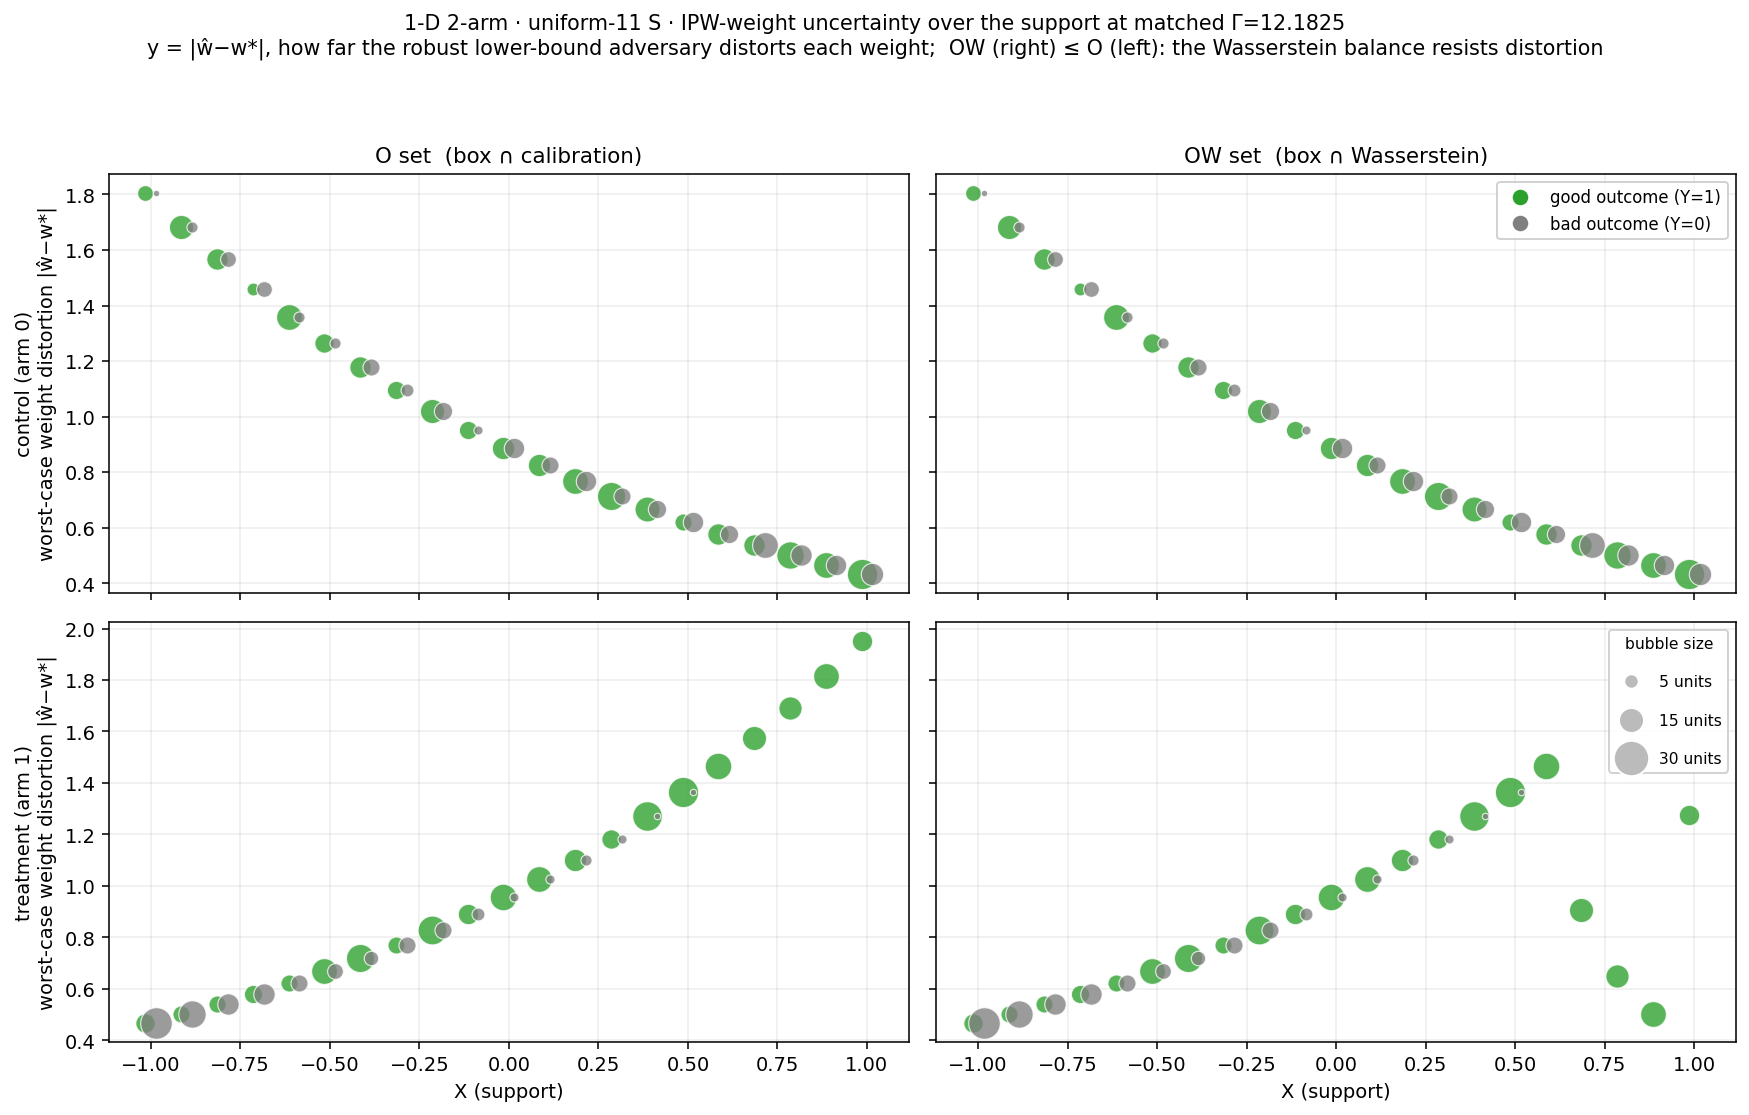

Source data for this figure (header and first rows):
arm, X, outcome, count, w_hat, box_down, O_distort, OW_distort
0, -1.0, good, 6, 2.968, 1.807, 1.807, 1.807
0, -1.0, bad, 1, 2.968, 1.807, 1.807, 1.807
0, -0.9, good, 14, 2.833, 1.682, 1.682, 1.682
0, -0.9, bad, 3, 2.833, 1.682, 1.682, 1.682
0, -0.8, good, 11, 2.706, 1.566, 1.566, 1.566
0, -0.8, bad, 6, 2.706, 1.566, 1.566, 1.566
0, -0.7, good, 4, 2.589, 1.458, 1.458, 1.458
0, -0.7, bad, 6, 2.589, 1.458, 1.458, 1.458
0, -0.6, good, 16, 2.48, 1.358, 1.358, 1.358
0, -0.6, bad, 3, 2.48, 1.358, 1.358, 1.358
0, -0.5, good, 9, 2.378, 1.265, 1.265, 1.265
0, -0.5, bad, 3, 2.378, 1.265, 1.265, 1.265
0, -0.4, good, 11, 2.283, 1.178, 1.178, 1.178
0, -0.4, bad, 7, 2.283, 1.178, 1.178, 1.178
0, -0.3, good, 8, 2.195, 1.096, 1.096, 1.096
0, -0.3, bad, 4, 2.195, 1.096, 1.096, 1.096
0, -0.2, good, 14, 2.112, 1.021, 1.021, 1.021
0, -0.2, bad, 8, 2.112, 1.021, 1.021, 1.021
0, -0.1, good, 8, 2.036, 0.9507, 0.9507, 0.9507
0, -0.1, bad, 2, 2.036, 0.9507, 0.9507, 0.9507
0, 0.0, good, 12, 1.964, 0.8853, 0.8853, 0.8853
0, 0.0, bad, 10, 1.964, 0.8853, 0.8853, 0.8853
0, 0.1, good, 12, 1.898, 0.8243, 0.8243, 0.8243
0, 0.1, bad, 7, 1.898, 0.8243, 0.8243, 0.8243
0, 0.2, good, 16, 1.836, 0.7676, 0.7676, 0.7676
0, 0.2, bad, 10, 1.836, 0.7676, 0.7676, 0.7676
0, 0.3, good, 19, 1.779, 0.7148, 0.7148, 0.7148
0, 0.3, bad, 7, 1.779, 0.7148, 0.7148, 0.7148
0, 0.4, good, 15, 1.725, 0.6656, 0.6656, 0.6656
0, 0.4, bad, 8, 1.725, 0.6656, 0.6656, 0.6656
0, 0.5, good, 7, 1.675, 0.6198, 0.6198, 0.6198
0, 0.5, bad, 10, 1.675, 0.6198, 0.6198, 0.6198
0, 0.6, good, 11, 1.629, 0.5772, 0.5772, 0.5772
0, 0.6, bad, 8, 1.629, 0.5772, 0.5772, 0.5772
0, 0.7, good, 11, 1.586, 0.5375, 0.5375, 0.5375
0, 0.7, bad, 16, 1.586, 0.5375, 0.5375, 0.5375
0, 0.8, good, 18, 1.545, 0.5005, 0.5005, 0.5005
0, 0.8, bad, 11, 1.545, 0.5005, 0.5005, 0.5005
0, 0.9, good, 16, 1.508, 0.4661, 0.4661, 0.4661
0, 0.9, bad, 10, 1.508, 0.4661, 0.4661, 0.4661
0, 1.0, good, 22, 1.473, 0.434, 0.434, 0.434
0, 1.0, bad, 12, 1.473, 0.434, 0.434, 0.434
1, -1.0, good, 9, 1.511, 0.4686, 0.4686, 0.4686
1, -1.0, bad, 24, 1.511, 0.4686, 0.4686, 0.4686
1, -0.9, good, 7, 1.548, 0.5032, 0.5032, 0.5032
1, -0.9, bad, 18, 1.548, 0.5032, 0.5032, 0.5032
1, -0.8, good, 7, 1.589, 0.5404, 0.5404, 0.5404
1, -0.8, bad, 11, 1.589, 0.5404, 0.5404, 0.5404
1, -0.7, good, 8, 1.632, 0.5803, 0.5803, 0.5803
1, -0.7, bad, 11, 1.632, 0.5803, 0.5803, 0.5803
1, -0.6, good, 7, 1.679, 0.6231, 0.6231, 0.6231
1, -0.6, bad, 7, 1.679, 0.6231, 0.6231, 0.6231
1, -0.5, good, 16, 1.729, 0.6692, 0.6692, 0.6692
1, -0.5, bad, 6, 1.729, 0.6692, 0.6692, 0.6692
1, -0.4, good, 19, 1.783, 0.7186, 0.7186, 0.7186
1, -0.4, bad, 5, 1.783, 0.7186, 0.7186, 0.7186
1, -0.3, good, 7, 1.841, 0.7717, 0.7717, 0.7717
1, -0.3, bad, 7, 1.841, 0.7717, 0.7717, 0.7717
1, -0.2, good, 20, 1.903, 0.8287, 0.8287, 0.8287
1, -0.2, bad, 7, 1.903, 0.8287, 0.8287, 0.8287
... 19 more rows
